Photos from the image-classification dataset "dataset" in the GitHub repository feanored/astrostats-2025. Its 2 classes are: barred spiral galaxy, round smooth galaxy.

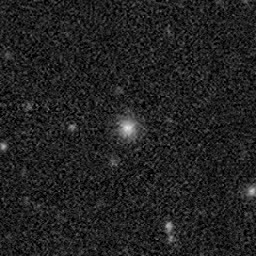
Label: barred spiral galaxy

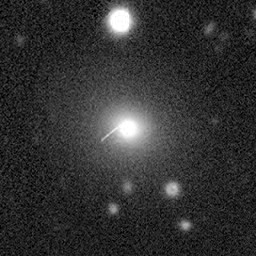
Label: barred spiral galaxy

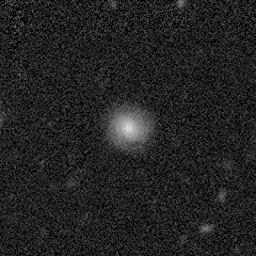
Label: barred spiral galaxy

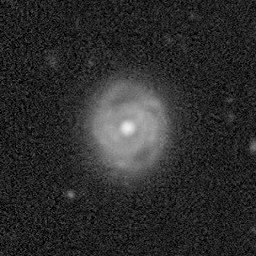
Label: round smooth galaxy

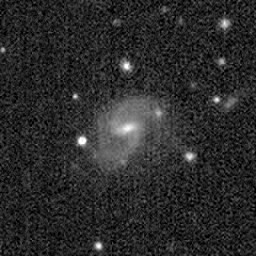
Label: round smooth galaxy

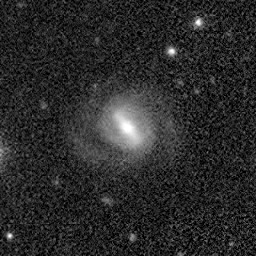
Label: round smooth galaxy
